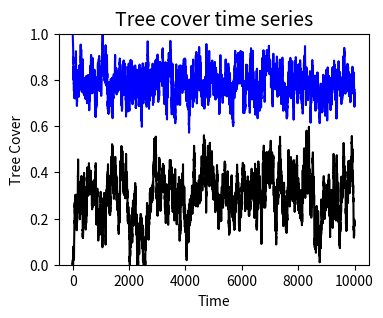
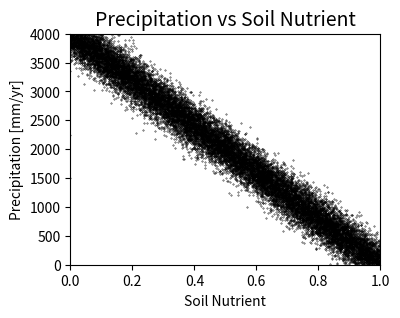
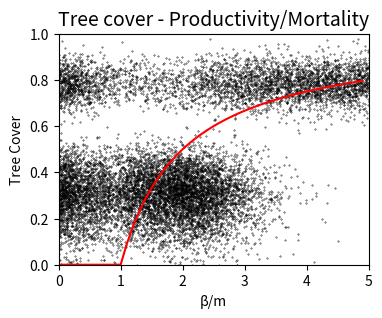
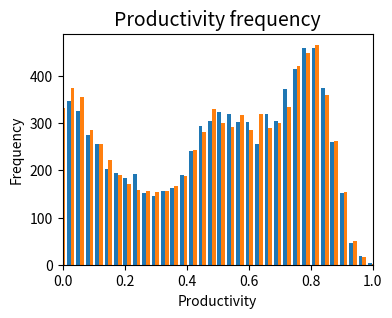
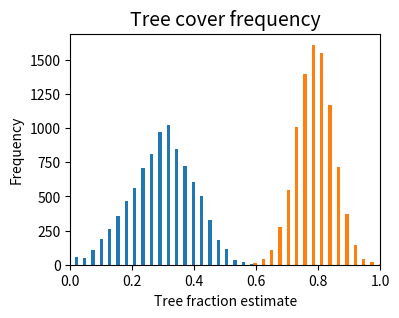
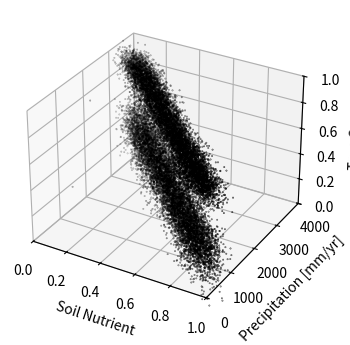
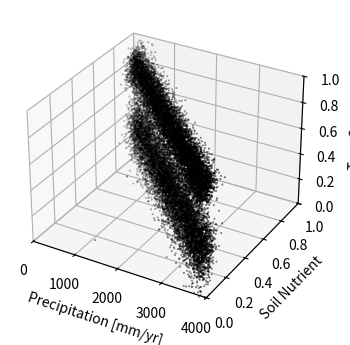

Generate these figures, in order, with matplotlib:
#!/usr/bin/env python
# coding: utf-8

# ## Mortality influenced by low wood density, high precipitation, high or low temperature, tree type

# - Productivity in function of Precipitation, Temperature, Soil Nutrient
#     - Soil Nutrient: high soil nutrients -> higher productivity, but soil nutrients are washed away by strong precipitation in tropical rainforest
#     - Precipitation: sigmoid-shaped function together with uniformly distributed Precipitation
# - Mortality influenced by low wood density (let's use low tree cover), high precipitation, high temperature, and tree type
#     - Mortality(tree cover) by wood density (horizontally reflected sigmoidal function): higher wood density, higher survival probability
#     - Mortality(precipitation): low or high precipitation increases the mortality
#     - Mortality(temperature): low or high temperature increases the mortality (26<T<29.5oC is ideal for the tree)

# ### Uniform scatter of Precipitation and soil nutrient depending on the precipitation

# In[150]:


import numpy as np
import matplotlib.pyplot as plt
from matplotlib import cm
from matplotlib.ticker import LinearLocator

# Equilibrium =========================================================================
" f(x) = (b-m)x-bx^2 "
" f(x) = 0 => x=0 or x=1-m/b=1-1/bm (bm: b/m) "
" if b>=m, x=0 unstable and x=1-1/bm stable " 
" df/dx=0 => b-m-2bx = 0 "
bm_eq = np.arange(0.000001, 5, 0.1)
x_eq = np.zeros(len(bm_eq))
for i, BM in enumerate(bm_eq):
    if BM < 1:
        x_eq[i] = 0
    elif BM >= 1:
        x_eq[i] = 1 - 1/BM

# Definition ==========================================================================
# parameters for productivity(precipitation) equation:
alpha = 0.000054           # original from Bathiany 2013: 0.0011
c = 138                    # original from Bathiany 2013: 28
gamma = 0.00017*9100

P1 = c*np.exp(gamma/2) # =~300                                       # original: 60.68548303127268
P2 = c*np.exp(gamma/2) + np.exp(gamma)/np.sqrt(0.03*alpha) # =~4000  # original: 878.3903705049846

def productivityPrec(p): # productivity (beta) in function of temperature "sine" function and of precipitation (P) - "sigmoid" equation                 
    if p < P1:
        betaP = 0
    elif P1 <= p <= P2:
        betaP = 1.0 - 1.0/(1+alpha*((p-P1)/np.exp(gamma))**2)
    else:
        betaP = 1.0
    return betaP

def productivitySN(sn):                            
    #betaSN = sn          # productivity to be equal to soil nutrients  
    betaSN = 1/(1+np.exp(-10*sn+5))  # sigmoidal shape of productivity
    return betaSN

def productivityTemp(temp):       # productivity (beta) in function of temperature "sine" function and of precipitation (P) - "sigmoid" equation                     
    betaT = np.sin((temp/56)*np.pi)  # contribution of temperature to productivity; gives the hill shape function with x-axis 0-70
    return betaT

def mortalityPrec(p):
    if p <= 2000:
        mortP = 0.25
    elif 2000 < p <= 3500:
        mortP = 0.009
    elif p > 3500:
        mortP = 0.25
        #mortP = (0.85/1500)*p-1.26
    return mortP

def mortalityTemp(tp):
    if tp <= 26:
        mortT = 0.35
    elif 26 < tp <= 29.5:
        mortT = 0.009
    elif tp > 29.5:
        mortT = 0.35
    return mortT

def mortalityWoodDensity(x):
    mortWD = 0.01/(1+np.exp(10*x-5))
    return mortWD

def dxdt(init, x, Prec):
    " f(x) = beta*x*(1-x)-m*x "
    u, v, w = 1/3, 1/3, 1/3   # weight                      
    k = -1/4000
    nu = 1                                                  
    sn = 1 + k*Prec + nu*np.random.normal(0, 0.05)
    Temp = 5 + 0.02*Prec + np.random.normal(0, 1)

    prod = u*productivityPrec(Prec) + v*productivitySN(sn) + w*productivityTemp(Temp) + np.random.normal(0, 0.05)
    if init == 1:
        mort = 0.4*mortalityPrec(Prec) + 0.5*mortalityWoodDensity(x) + 0.1*mortalityTemp(Temp) + np.random.normal(0, 0.05)
        # when high tree cover, the precipitation is more important factor for the mortality?
    else:
        mort = 0.05*mortalityPrec(Prec) + 0.05*mortalityWoodDensity(x) + 0.9*mortalityTemp(Temp) + np.random.normal(0, 0.05)
        # when low tree cover, the temperature is more important factor for the mortality?
    return prod*x*(1-x)-mort*x, prod/mort, prod, sn

#======================================================================================
np.random.seed(22)
#======================================================================================
time = np.linspace(0, 1000, num=10000)
mu = 0.05  # noise level in random generation size for tree cover

# Tree cover generation from T0=0.0 and T0=1.0 ========================================
dTdt = np.zeros((len(time),2))
bm = np.zeros((len(time),2))
PREC = np.random.uniform(0, 4000, (len(time),2))               # generate random precipitation with mean=2000, std=600
TEMP = np.zeros((len(time),2))
#TEMP = np.random.uniform(20, 45, (len(time),2))
SN = np.zeros((len(time), 2))

b = np.zeros((len(time),2))
T = np.zeros((len(time),2))

T[0] = [0.0, 1.0]   # state initialization

for i in range(2):
    for n, dt in enumerate(np.diff(time), 0):
        dTdt[n,i], bm[n,i], b[n,i], SN[n,i] = dxdt(i, T[n,i], PREC[n,i])
        T[n+1,i] = T[n,i] + dTdt[n,i]*dt + mu*np.random.normal(0, np.sqrt(dt))

# Graph ===============================================================================    
# Time series
plt.figure(figsize=(4,3))
plt.plot(T[:,0], color='black')
plt.plot(T[:,1], color='blue')
plt.ylim(0,1)
plt.title('Tree cover time series', fontsize=14)
plt.xlabel('Time')
plt.ylabel('Tree Cover') 
plt.show()

# Scatter: Precipitation vs Soil Nutrient
plt.figure(figsize=(4,3))
plt.scatter(SN, PREC, color='black', s=0.1)
plt.xlim(0,1)
plt.ylim(0,4000)
plt.title('Precipitation vs Soil Nutrient', fontsize=14)
plt.xlabel('Soil Nutrient')
plt.ylabel('Precipitation [mm/yr]')
plt.show()

# Graph Tree cover - Productivity/Mortality
plt.figure(figsize=(4,3))
plt.plot(bm_eq, x_eq, color='red')
plt.scatter(bm[1000:,], T[1000:,], s=0.1, color='black')
plt.xlim(0,5)
plt.ylim(0,1)
plt.title('Tree cover - Productivity/Mortality', fontsize=14)
plt.xlabel('\u03B2/m')
plt.ylabel('Tree Cover') 
plt.show()

# Productivity histogram
plt.figure(figsize=(4,3))
plt.hist(b[1000:,], bins=40)
plt.xlim(0,1)
#plt.ylim(0,100)
plt.title('Productivity frequency', fontsize=14)
plt.xlabel('Productivity')
plt.ylabel('Frequency')
plt.show()

# Tree fraction histogram
plt.figure(figsize=(4,3))
plt.hist(T[1000:,], bins=40)
plt.xlim(0,1)
#plt.ylim(0,100)
plt.title('Tree cover frequency', fontsize=14)
plt.xlabel('Tree fraction estimate')
plt.ylabel('Frequency')
plt.show()

# 3D Scatter: Tree cover - Precipitation - Soil Moisture
fig = plt.figure(figsize=(4,4))
ax = fig.add_subplot(111, projection='3d')
ax.scatter(SN[1000:], PREC[1000:], T[1000:], s=0.1, color='black')
ax.set_xlabel('Soil Nutrient')
ax.set_ylabel('Precipitation [mm/yr]')
ax.set_zlabel('Tree Cover')
ax.set_xlim(0, 1)
ax.set_ylim(0, 4000)
ax.set_zlim(0, 1.0)
plt.show()

# 3D Scatter: Tree cover - Soil Moisture - Precipitation
fig = plt.figure(figsize=(4,4))
ax = fig.add_subplot(111, projection='3d')
ax.scatter(PREC[1000:], SN[1000:], T[1000:], s=0.1, color='black')
ax.set_xlabel('Precipitation [mm/yr]')
ax.set_ylabel('Soil Nutrient')
ax.set_zlabel('Tree Cover')
ax.set_xlim(0, 4000)
ax.set_ylim(0, 1)
ax.set_zlim(0, 1.0)
plt.show()

